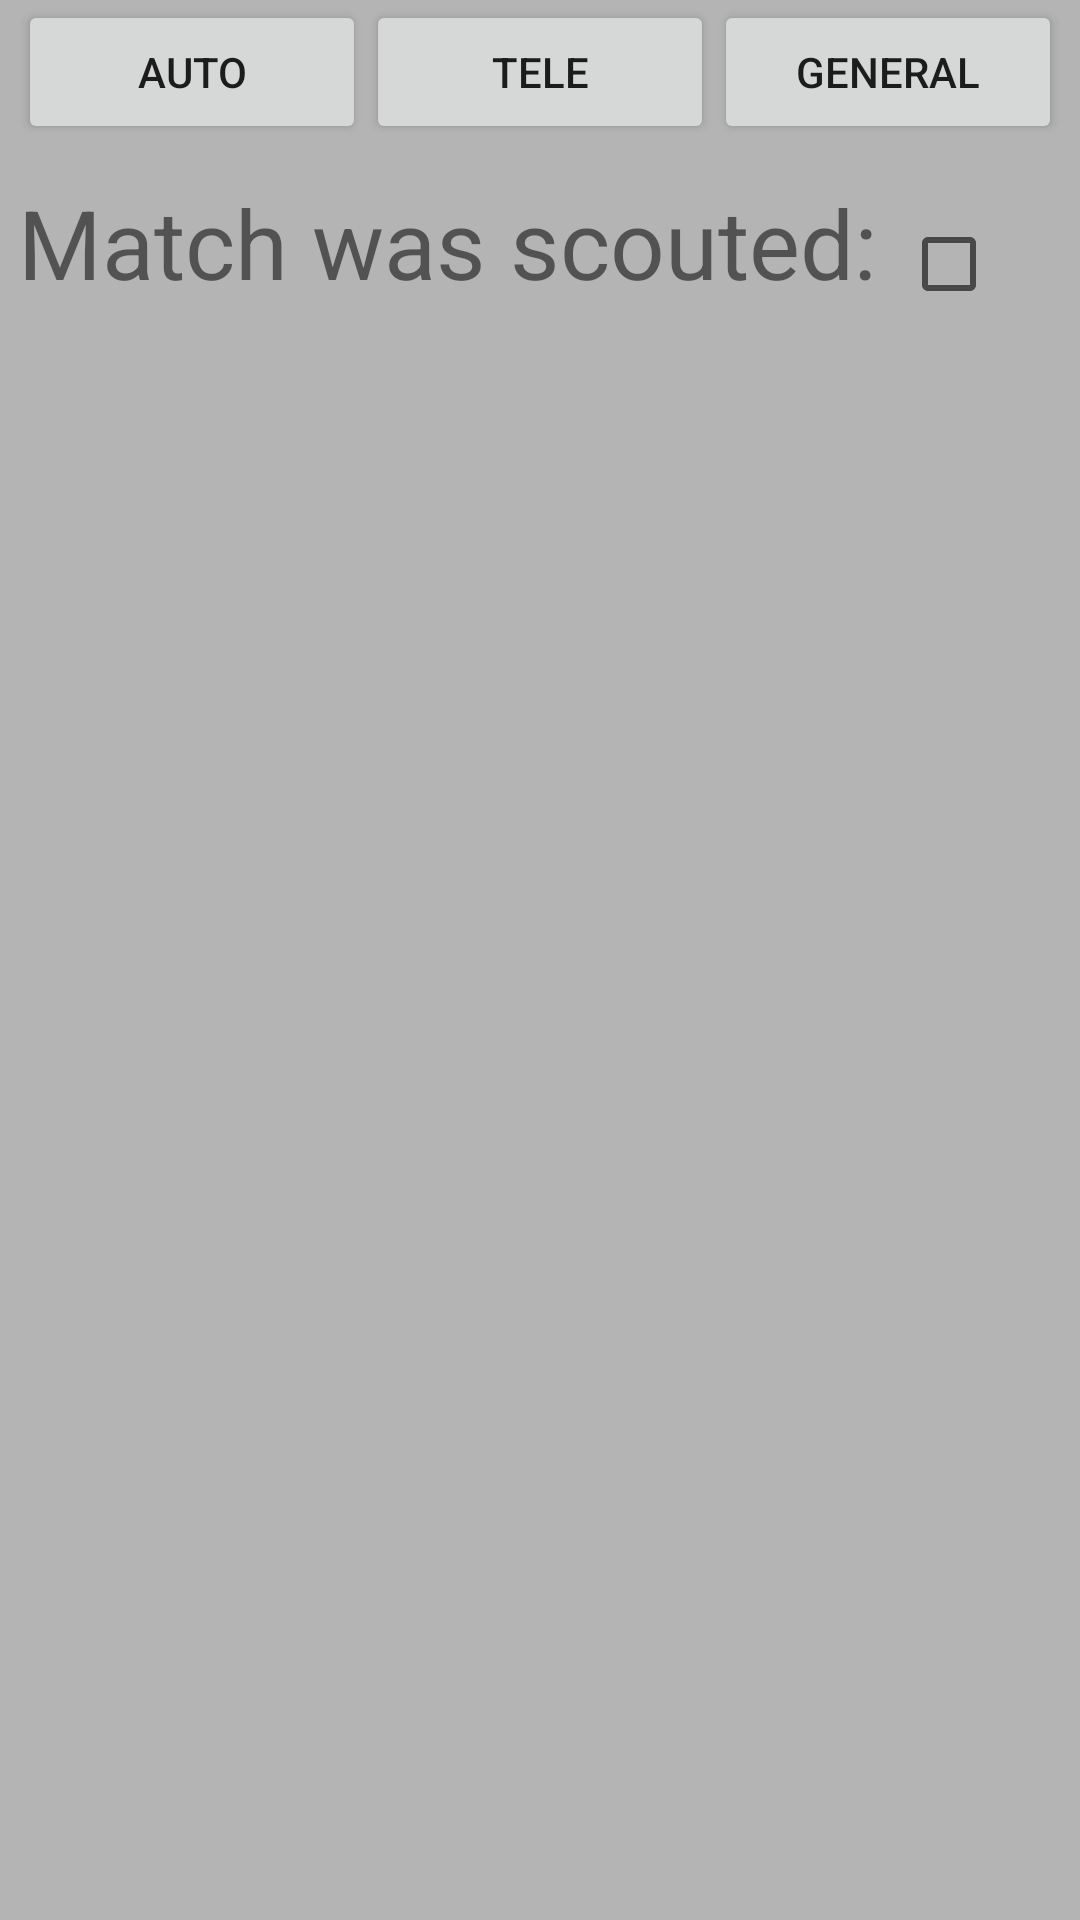

This screen was rendered from an Android layout file. Write that file and the resources it references.
<!-- AndroidManifest.xml: application theme AppTheme -->
<!-- res/layout/content_match_scouting.xml -->
<?xml version="1.0" encoding="utf-8"?>
<RelativeLayout xmlns:android="http://schemas.android.com/apk/res/android"
    xmlns:app="http://schemas.android.com/apk/res-auto"
    xmlns:tools="http://schemas.android.com/tools"
    android:layout_width="fill_parent"
    android:layout_height="fill_parent" android:paddingLeft="@dimen/activity_horizontal_margin"
    android:paddingRight="@dimen/activity_horizontal_margin"
    app:layout_behavior="@string/appbar_scrolling_view_behavior"
    tools:context="com.sparx1126.scoutingapp2016.MatchScouting"
    tools:showIn="@layout/activity_scouting_team_select">

    <LinearLayout
        android:layout_width="match_parent"
        android:layout_height="match_parent"
        android:orientation="vertical"
        >
    <LinearLayout android:id="@+id/tabs"
        android:layout_width="fill_parent"
        android:layout_height="wrap_content"
        android:orientation="horizontal"
        >
        <Button android:id="@+id/auto"
            android:layout_width="0dp"
            android:layout_height="match_parent"
            android:layout_weight=".33"
            android:onClick="switchFragment"
            android:text="@string/auto" />
        <Button android:id="@+id/tele"
            android:layout_width="0dp"
            android:layout_height="match_parent"
            android:layout_weight=".33"
            android:onClick="switchFragment"
            android:text="@string/tele" />
        <Button android:id="@+id/general"
            android:layout_width="0dp"
            android:layout_height="match_parent"
            android:layout_weight=".33"
            android:onClick="switchFragment"
            android:text="@string/general" />
    </LinearLayout>
    <LinearLayout android:id="@+id/fragContainer"
        android:layout_width="fill_parent"
        android:layout_height="wrap_content"
        android:orientation="vertical" />

        <LinearLayout
            android:layout_width="fill_parent"
            android:layout_height="wrap_content"
            android:layout_gravity="center_vertical"
            android:orientation="horizontal">

            <TextView
                android:layout_width="wrap_content"
                android:layout_height="wrap_content"
                android:text="Match was scouted: "
                android:textSize="@dimen/text_size" />

            <CheckBox
                android:id="@+id/matchScouted"
                android:layout_width="80dp"
                android:layout_height="80dp"
                android:checked="false" />
        </LinearLayout>
    </LinearLayout>
</RelativeLayout>
<!-- res/layout/activity_scouting_team_select.xml (included above) -->
<?xml version="1.0" encoding="utf-8"?>
<android.support.design.widget.CoordinatorLayout
    xmlns:android="http://schemas.android.com/apk/res/android"
    xmlns:app="http://schemas.android.com/apk/res-auto"
    xmlns:tools="http://schemas.android.com/tools" android:layout_width="match_parent"
    android:layout_height="match_parent" android:fitsSystemWindows="true"
    tools:context="com.sparx1126.scoutingapp2016.MatchScouting">

    <android.support.design.widget.AppBarLayout android:layout_height="wrap_content"
        android:layout_width="match_parent" android:theme="@style/AppTheme.AppBarOverlay">

        <android.support.v7.widget.Toolbar android:id="@+id/toolbar"
            android:layout_width="match_parent" android:layout_height="?attr/actionBarSize"
            android:background="?attr/colorPrimary" app:popupTheme="@style/AppTheme.PopupOverlay" />

    </android.support.design.widget.AppBarLayout>

    <include layout="@layout/content_scouting_team_select" />

    <android.support.design.widget.FloatingActionButton android:id="@+id/fab"
        android:layout_width="wrap_content" android:layout_height="wrap_content"
        android:layout_gravity="bottom|end" android:layout_margin="@dimen/fab_margin"
        android:src="@android:drawable/ic_dialog_email" />

</android.support.design.widget.CoordinatorLayout>
<!-- res/layout/content_scouting_team_select.xml (included above) -->
<?xml version="1.0" encoding="utf-8"?>
<RelativeLayout xmlns:android="http://schemas.android.com/apk/res/android"
    xmlns:tools="http://schemas.android.com/tools"
    xmlns:app="http://schemas.android.com/apk/res-auto" android:layout_width="match_parent"
    android:layout_height="match_parent" android:paddingLeft="@dimen/activity_horizontal_margin"
    android:paddingRight="@dimen/activity_horizontal_margin"
    android:paddingTop="@dimen/activity_vertical_margin"
    android:paddingBottom="@dimen/activity_vertical_margin"
    app:layout_behavior="@string/appbar_scrolling_view_behavior"
    tools:showIn="@layout/activity_scouting_team_select"
    tools:context="com.sparx1126.scoutingapp2016.MatchScouting">

</RelativeLayout>
<!-- resources referenced by this layout -->
<resources>
  <dimen name="activity_horizontal_margin">6dp</dimen>
  <dimen name="activity_vertical_margin">65dp</dimen>
  <dimen name="fab_margin">16dp</dimen>
  <dimen name="text_size">32sp</dimen>
  <string name="auto">Auto</string>
  <string name="general">General</string>
  <string name="tele">Tele</string>
  <style name="AppTheme.AppBarOverlay" parent="ThemeOverlay.AppCompat.Dark.ActionBar" />
  <style name="AppTheme.PopupOverlay" parent="ThemeOverlay.AppCompat.Light" />
  <style name="AppTheme" parent="Theme.AppCompat.Light.DarkActionBar">
          
          <item name="colorPrimary">@color/colorPrimary</item>
          <item name="colorPrimaryDark">@color/colorPrimaryDark</item>
          <item name="colorAccent">@color/colorAccent</item>
          <item name="android:colorBackground" tools:override="true">@color/background_material_light</item>
          <item name="android:windowBackground">@color/windowBackground</item>
      </style>
  <color name="colorPrimary">#f44336</color>
  <color name="colorPrimaryDark">#303F9F</color>
  <color name="colorAccent">#0091ea</color>
  <color name="background_material_light">#7e7d7d</color>
  <color name="windowBackground">#b4b4b4</color>
</resources>
